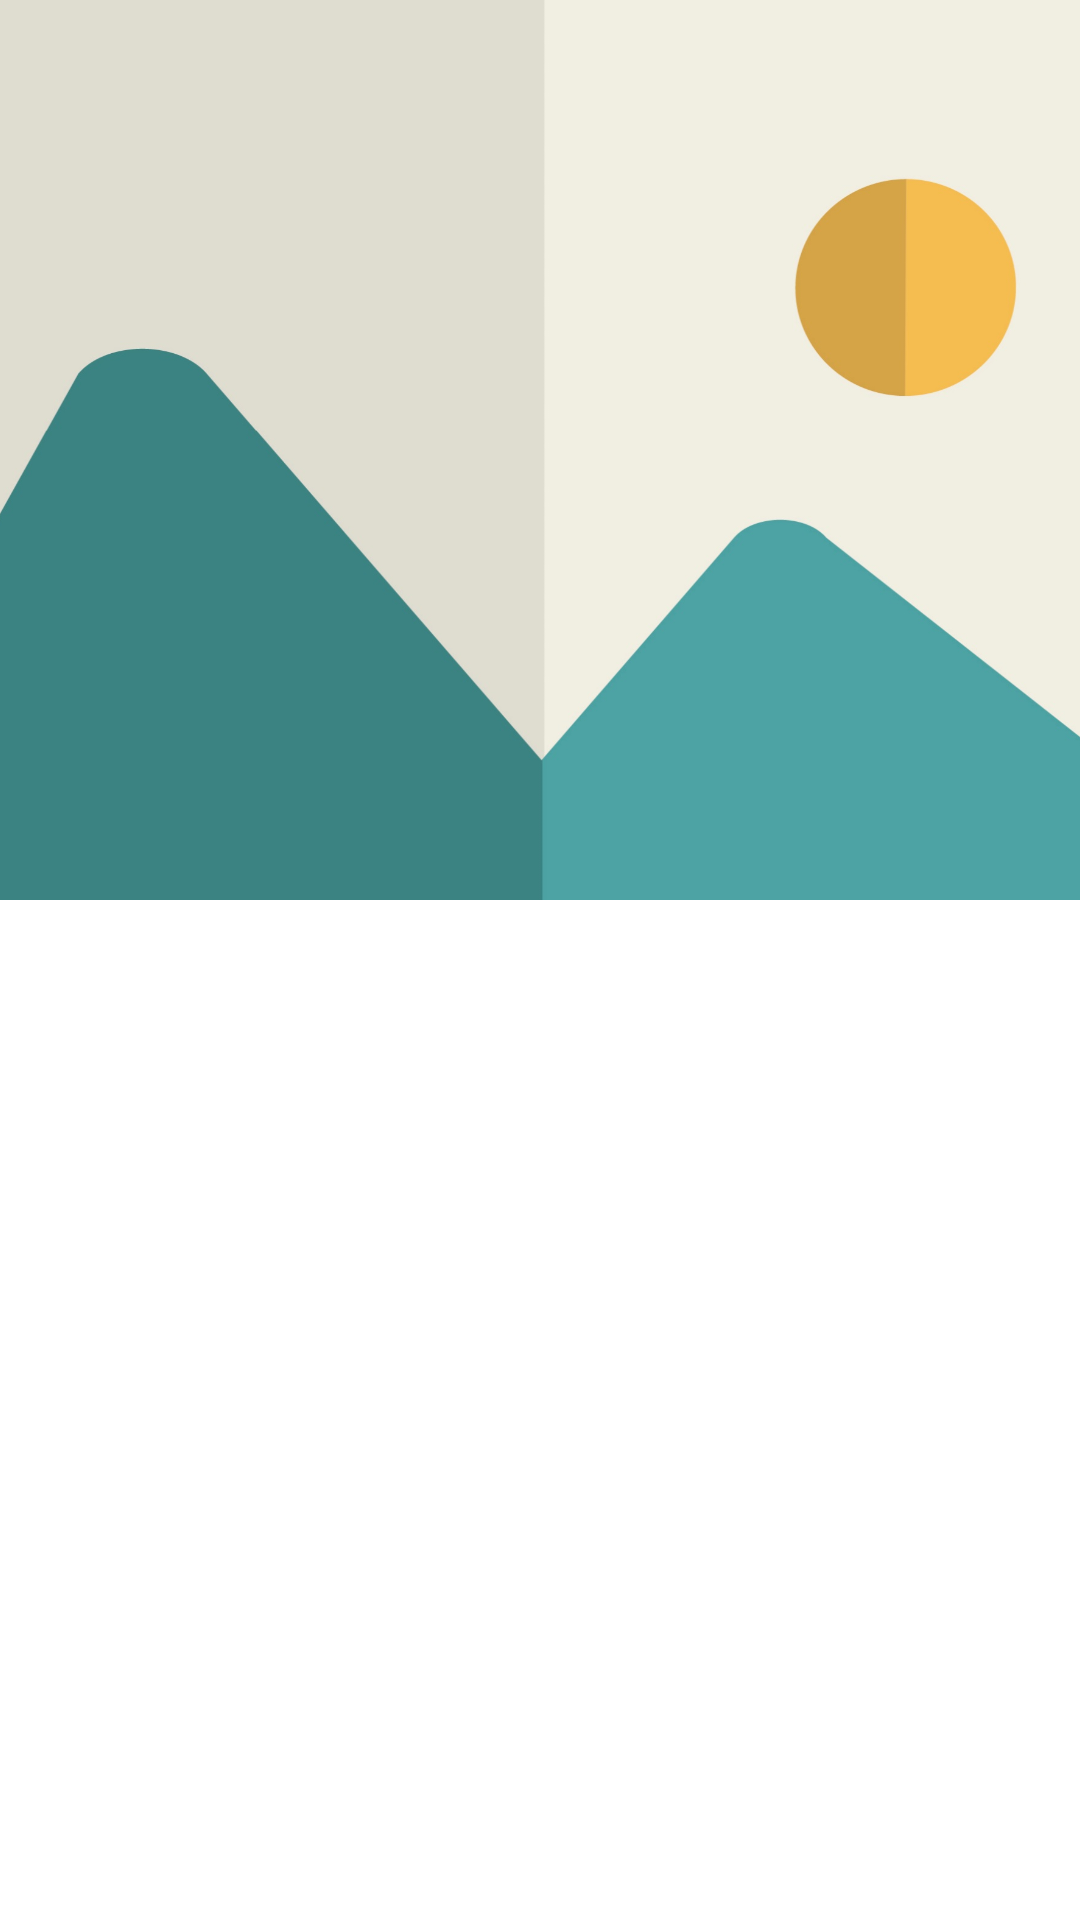

This screen was rendered from an Android layout file. Write that file and the resources it references.
<!-- AndroidManifest.xml: application theme Theme.GPOS -->
<!-- res/layout/main.xml -->
<?xml version="1.0" encoding="utf-8"?>
<androidx.coordinatorlayout.widget.CoordinatorLayout
    xmlns:android="http://schemas.android.com/apk/res/android"
    xmlns:app="http://schemas.android.com/apk/res-auto"
    android:layout_width="match_parent"
    android:layout_height="match_parent">
    
    <com.google.android.material.appbar.AppBarLayout
        android:layout_width="match_parent"
        android:layout_height="wrap_content"
        android:theme="@style/ThemeOverlay.AppCompat.DayNight.ActionBar">

        <com.google.android.material.appbar.CollapsingToolbarLayout
            android:layout_width="match_parent"
            android:layout_height="300dp"
            app:layout_scrollFlags="scroll|exitUntilCollapsed"
            app:contentScrim="@color/purple_500">

            <ImageView
                android:layout_width="match_parent"
                android:layout_height="match_parent"
                android:src="@drawable/default_product"
                android:scaleType="centerCrop"
                app:layout_collapseMode="parallax"/>

            <androidx.appcompat.widget.Toolbar
                android:layout_width="match_parent"
                android:layout_height="?attr/actionBarSize"
                app:popupTheme="@style/Theme.AppCompat.Light"
                app:layout_collapseMode="pin"/>

        </com.google.android.material.appbar.CollapsingToolbarLayout>

    </com.google.android.material.appbar.AppBarLayout>

    <androidx.core.widget.NestedScrollView
        android:layout_width="match_parent"
        android:layout_height="match_parent">

        <androidx.recyclerview.widget.RecyclerView
            android:id="@+id/transactionList"
            android:layout_width="match_parent"
            android:layout_height="match_parent"
            app:layout_constraintBottom_toTopOf="@+id/textView27" />

    </androidx.core.widget.NestedScrollView>

</androidx.coordinatorlayout.widget.CoordinatorLayout>
<!-- resources referenced by this layout -->
<resources>
  <color name="purple_500">#FF6200EE</color>
  <!-- drawable default_product: jpg bitmap (drawable-nodpi, 55086 bytes) -->
  <style name="Theme.GPOS" parent="Theme.MaterialComponents.Light.NoActionBar">
          
          <item name="colorPrimary">@color/primary</item>
          <item name="colorPrimaryVariant">@color/primary</item>
          
          <item name="colorOnPrimary">@color/white</item>
  
          
          <item name="colorSecondary">@color/teal_200</item>
          <item name="colorSecondaryVariant">@color/teal_700</item>
          <item name="colorOnSecondary">@color/black</item>
  
          
          <item name="android:statusBarColor">@color/primary</item>
      </style>
  <color name="primary">#2a62ff</color>
  <color name="white">#FFFFFFFF</color>
  <color name="teal_200">#FF03DAC5</color>
  <color name="teal_700">#FF018786</color>
  <color name="black">#FF000000</color>
</resources>
